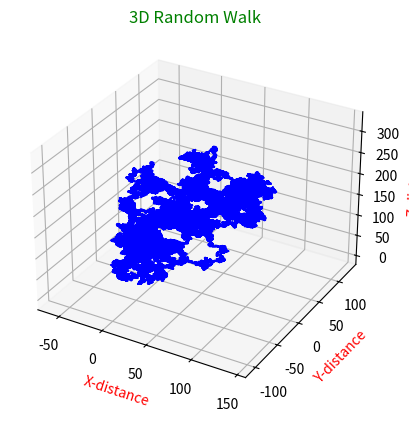

Source code (Python):
import random as rnd
import matplotlib.pyplot as plt
import time

rnd.seed(time.time())
N = pow(10,5)
distances_x = []
distances_y = []
distances_z = []
x = 0
y = 0
z = 0
P = 1/6

for i in range(0, N):
    R = rnd.uniform(0,1)
    if(R >= 0.0 and R < P):
        x += 1
    elif(R >= P and R < P*2):
        x -= 1
    elif(R >= P*2 and R < P*3):
        y += 1
    elif(R >= P*3 and R < P*4):
        y -= 1
    elif(R >= P*4 and R < P*5):
        z += 1
    elif(R >= P*5 and R < 1):
        z -= 1
    distances_x.append(x)
    distances_y.append(y)
    distances_z.append(z)

fig = plt.figure()
ax = fig.add_subplot(111, projection = '3d')

ax.plot(distances_x,distances_y,distances_z, color = 'blue')
plt.title('3D Random Walk', color = 'green')
ax.set_xlabel('X-distance', color = 'red')
ax.set_ylabel('Y-distance', color = 'red')
ax.set_zlabel('Z-distance', color = 'red')
plt.show()
